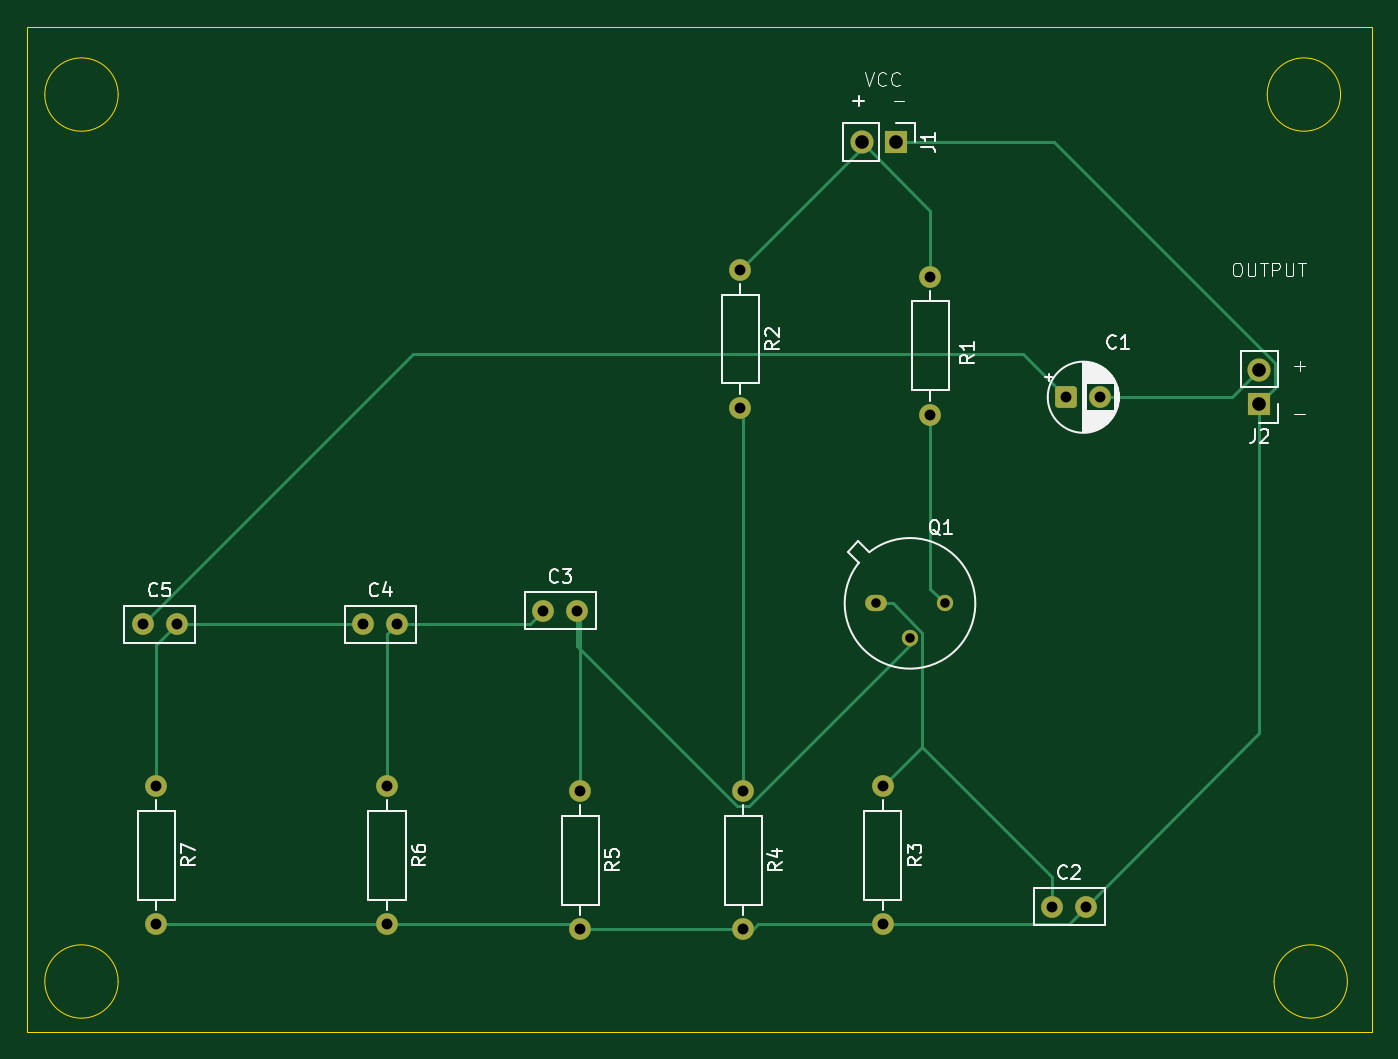
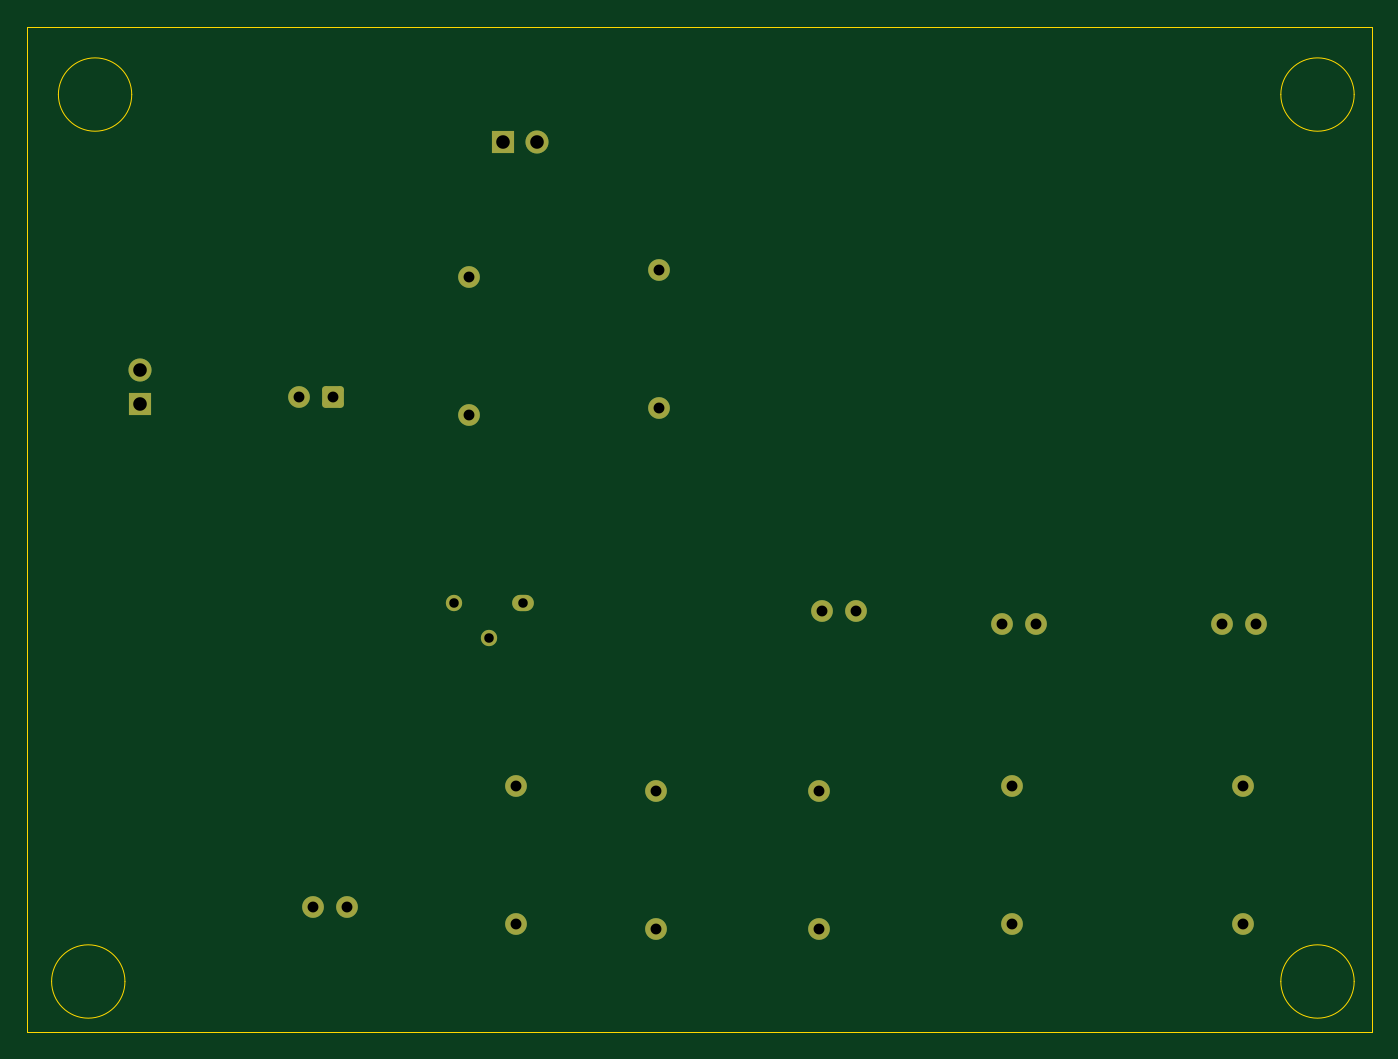
Circuit board: 11 layer files. Board 99.0 x 74.0 mm.
- bottom_copper: RC Phase Shift Oscillator-B_Cu.gbr (3439 bytes)
- bottom_mask: RC Phase Shift Oscillator-B_Mask.gbr (2347 bytes)
- paste: RC Phase Shift Oscillator-B_Paste.gbr (470 bytes)
- bottom_silk: RC Phase Shift Oscillator-B_Silkscreen.gbr (471 bytes)
- outline: RC Phase Shift Oscillator-Edge_Cuts.gbr (1239 bytes)
- top_copper: RC Phase Shift Oscillator-F_Cu.gbr (6335 bytes)
- top_mask: RC Phase Shift Oscillator-F_Mask.gbr (2347 bytes)
- paste: RC Phase Shift Oscillator-F_Paste.gbr (470 bytes)
- top_silk: RC Phase Shift Oscillator-F_Silkscreen.gbr (31349 bytes)
- drill: RC Phase Shift Oscillator-NPTH.drl (264 bytes)
- drill: RC Phase Shift Oscillator-PTH.drl (927 bytes)

=== bottom_copper: RC Phase Shift Oscillator-B_Cu.gbr ===
%TF.GenerationSoftware,KiCad,Pcbnew,10.0.0*%
%TF.CreationDate,2026-05-16T22:46:56+05:30*%
%TF.ProjectId,RC Phase Shift Oscillator,52432050-6861-4736-9520-536869667420,rev?*%
%TF.SameCoordinates,Original*%
%TF.FileFunction,Copper,L2,Bot*%
%TF.FilePolarity,Positive*%
%FSLAX46Y46*%
G04 Gerber Fmt 4.6, Leading zero omitted, Abs format (unit mm)*
G04 Created by KiCad (PCBNEW 10.0.0) date 2026-05-16 22:46:56*
%MOMM*%
%LPD*%
G01*
G04 APERTURE LIST*
G04 Aperture macros list*
%AMRoundRect*
0 Rectangle with rounded corners*
0 $1 Rounding radius*
0 $2 $3 $4 $5 $6 $7 $8 $9 X,Y pos of 4 corners*
0 Add a 4 corners polygon primitive as box body*
4,1,4,$2,$3,$4,$5,$6,$7,$8,$9,$2,$3,0*
0 Add four circle primitives for the rounded corners*
1,1,$1+$1,$2,$3*
1,1,$1+$1,$4,$5*
1,1,$1+$1,$6,$7*
1,1,$1+$1,$8,$9*
0 Add four rect primitives between the rounded corners*
20,1,$1+$1,$2,$3,$4,$5,0*
20,1,$1+$1,$4,$5,$6,$7,0*
20,1,$1+$1,$6,$7,$8,$9,0*
20,1,$1+$1,$8,$9,$2,$3,0*%
G04 Aperture macros list end*
%TA.AperFunction,ComponentPad*%
%ADD10C,1.600000*%
%TD*%
%TA.AperFunction,ComponentPad*%
%ADD11O,1.600000X1.200000*%
%TD*%
%TA.AperFunction,ComponentPad*%
%ADD12C,1.200000*%
%TD*%
%TA.AperFunction,ComponentPad*%
%ADD13R,1.700000X1.700000*%
%TD*%
%TA.AperFunction,ComponentPad*%
%ADD14C,1.700000*%
%TD*%
%TA.AperFunction,ComponentPad*%
%ADD15RoundRect,0.250000X-0.550000X-0.550000X0.550000X-0.550000X0.550000X0.550000X-0.550000X0.550000X0*%
%TD*%
G04 APERTURE END LIST*
D10*
%TO.P,R1,2*%
%TO.N,Net-(Q1-C)*%
X248000000Y-118080000D03*
%TO.P,R1,1*%
%TO.N,Net-(J1-Pin_2)*%
X248000000Y-107920000D03*
%TD*%
%TO.P,R2,2*%
%TO.N,Net-(R2-Pad2)*%
X234000000Y-117580000D03*
%TO.P,R2,1*%
%TO.N,Net-(J1-Pin_2)*%
X234000000Y-107420000D03*
%TD*%
%TO.P,R7,1*%
%TO.N,Net-(C4-Pad1)*%
X191000000Y-145420000D03*
%TO.P,R7,2*%
%TO.N,GND*%
X191000000Y-155580000D03*
%TD*%
%TO.P,R6,1*%
%TO.N,Net-(C3-Pad1)*%
X208000000Y-145420000D03*
%TO.P,R6,2*%
%TO.N,GND*%
X208000000Y-155580000D03*
%TD*%
%TO.P,R5,1*%
%TO.N,Net-(Q1-B)*%
X222215000Y-145785000D03*
%TO.P,R5,2*%
%TO.N,GND*%
X222215000Y-155945000D03*
%TD*%
%TO.P,R4,1*%
%TO.N,Net-(R2-Pad2)*%
X234215000Y-145785000D03*
%TO.P,R4,2*%
%TO.N,GND*%
X234215000Y-155945000D03*
%TD*%
%TO.P,R3,1*%
%TO.N,Net-(Q1-E)*%
X244500000Y-145420000D03*
%TO.P,R3,2*%
%TO.N,GND*%
X244500000Y-155580000D03*
%TD*%
D11*
%TO.P,Q1,1,E_1*%
%TO.N,Net-(Q1-E)*%
X243960000Y-131960000D03*
D12*
%TO.P,Q1,2,B_2*%
%TO.N,Net-(Q1-B)*%
X246500000Y-134500000D03*
%TO.P,Q1,3,C_3*%
%TO.N,Net-(Q1-C)*%
X249040000Y-131960000D03*
%TD*%
D13*
%TO.P,J2,1,Pin_1_1*%
%TO.N,GND*%
X272215000Y-117285000D03*
D14*
%TO.P,J2,2,Pin_2_2*%
%TO.N,Net-(J2-Pin_2)*%
X272215000Y-114745000D03*
%TD*%
D13*
%TO.P,J1,1,Pin_1_1*%
%TO.N,GND*%
X245500000Y-98000000D03*
D14*
%TO.P,J1,2,Pin_2_2*%
%TO.N,Net-(J1-Pin_2)*%
X242960000Y-98000000D03*
%TD*%
D10*
%TO.P,C5,1*%
%TO.N,Net-(C1-Pad1)*%
X190000000Y-133500000D03*
%TO.P,C5,2*%
%TO.N,Net-(C4-Pad1)*%
X192500000Y-133500000D03*
%TD*%
%TO.P,C4,1*%
%TO.N,Net-(C4-Pad1)*%
X206250000Y-133500000D03*
%TO.P,C4,2*%
%TO.N,Net-(C3-Pad1)*%
X208750000Y-133500000D03*
%TD*%
%TO.P,C3,1*%
%TO.N,Net-(C3-Pad1)*%
X219500000Y-132500000D03*
%TO.P,C3,2*%
%TO.N,Net-(Q1-B)*%
X222000000Y-132500000D03*
%TD*%
%TO.P,C2,1*%
%TO.N,Net-(Q1-E)*%
X256965000Y-154285000D03*
%TO.P,C2,2*%
%TO.N,GND*%
X259465000Y-154285000D03*
%TD*%
D15*
%TO.P,C1,1*%
%TO.N,Net-(C1-Pad1)*%
X258009888Y-116785000D03*
D10*
%TO.P,C1,2*%
%TO.N,Net-(J2-Pin_2)*%
X260509888Y-116785000D03*
%TD*%
M02*

=== bottom_mask: RC Phase Shift Oscillator-B_Mask.gbr (2347 bytes, source withheld) ===
=== paste: RC Phase Shift Oscillator-B_Paste.gbr ===
%TF.GenerationSoftware,KiCad,Pcbnew,10.0.0*%
%TF.CreationDate,2026-05-16T22:46:56+05:30*%
%TF.ProjectId,RC Phase Shift Oscillator,52432050-6861-4736-9520-536869667420,rev?*%
%TF.SameCoordinates,Original*%
%TF.FileFunction,Paste,Bot*%
%TF.FilePolarity,Positive*%
%FSLAX46Y46*%
G04 Gerber Fmt 4.6, Leading zero omitted, Abs format (unit mm)*
G04 Created by KiCad (PCBNEW 10.0.0) date 2026-05-16 22:46:56*
%MOMM*%
%LPD*%
G01*
G04 APERTURE LIST*
G04 APERTURE END LIST*
M02*

=== bottom_silk: RC Phase Shift Oscillator-B_Silkscreen.gbr ===
%TF.GenerationSoftware,KiCad,Pcbnew,10.0.0*%
%TF.CreationDate,2026-05-16T22:46:56+05:30*%
%TF.ProjectId,RC Phase Shift Oscillator,52432050-6861-4736-9520-536869667420,rev?*%
%TF.SameCoordinates,Original*%
%TF.FileFunction,Legend,Bot*%
%TF.FilePolarity,Positive*%
%FSLAX46Y46*%
G04 Gerber Fmt 4.6, Leading zero omitted, Abs format (unit mm)*
G04 Created by KiCad (PCBNEW 10.0.0) date 2026-05-16 22:46:56*
%MOMM*%
%LPD*%
G01*
G04 APERTURE LIST*
G04 APERTURE END LIST*
M02*

=== outline: RC Phase Shift Oscillator-Edge_Cuts.gbr ===
%TF.GenerationSoftware,KiCad,Pcbnew,10.0.0*%
%TF.CreationDate,2026-05-16T22:46:56+05:30*%
%TF.ProjectId,RC Phase Shift Oscillator,52432050-6861-4736-9520-536869667420,rev?*%
%TF.SameCoordinates,Original*%
%TF.FileFunction,Profile,NP*%
%FSLAX46Y46*%
G04 Gerber Fmt 4.6, Leading zero omitted, Abs format (unit mm)*
G04 Created by KiCad (PCBNEW 10.0.0) date 2026-05-16 22:46:56*
%MOMM*%
%LPD*%
G01*
G04 APERTURE LIST*
%TA.AperFunction,Profile*%
%ADD10C,0.050000*%
%TD*%
G04 APERTURE END LIST*
D10*
X278700000Y-159800000D02*
G75*
G02*
X273300000Y-159800000I-2700000J0D01*
G01*
X273300000Y-159800000D02*
G75*
G02*
X278700000Y-159800000I2700000J0D01*
G01*
X188200000Y-94500000D02*
G75*
G02*
X182800000Y-94500000I-2700000J0D01*
G01*
X182800000Y-94500000D02*
G75*
G02*
X188200000Y-94500000I2700000J0D01*
G01*
X188200000Y-159800000D02*
G75*
G02*
X182800000Y-159800000I-2700000J0D01*
G01*
X182800000Y-159800000D02*
G75*
G02*
X188200000Y-159800000I2700000J0D01*
G01*
X278200000Y-94500000D02*
G75*
G02*
X272800000Y-94500000I-2700000J0D01*
G01*
X272800000Y-94500000D02*
G75*
G02*
X278200000Y-94500000I2700000J0D01*
G01*
X181500000Y-89500000D02*
X280500000Y-89500000D01*
X280500000Y-163500000D01*
X181500000Y-163500000D01*
X181500000Y-89500000D01*
M02*

=== top_copper: RC Phase Shift Oscillator-F_Cu.gbr (6335 bytes, source omitted) ===
=== top_mask: RC Phase Shift Oscillator-F_Mask.gbr (2347 bytes, source withheld) ===
=== paste: RC Phase Shift Oscillator-F_Paste.gbr ===
%TF.GenerationSoftware,KiCad,Pcbnew,10.0.0*%
%TF.CreationDate,2026-05-16T22:46:56+05:30*%
%TF.ProjectId,RC Phase Shift Oscillator,52432050-6861-4736-9520-536869667420,rev?*%
%TF.SameCoordinates,Original*%
%TF.FileFunction,Paste,Top*%
%TF.FilePolarity,Positive*%
%FSLAX46Y46*%
G04 Gerber Fmt 4.6, Leading zero omitted, Abs format (unit mm)*
G04 Created by KiCad (PCBNEW 10.0.0) date 2026-05-16 22:46:56*
%MOMM*%
%LPD*%
G01*
G04 APERTURE LIST*
G04 APERTURE END LIST*
M02*

=== top_silk: RC Phase Shift Oscillator-F_Silkscreen.gbr (31349 bytes, source omitted) ===
=== drill: RC Phase Shift Oscillator-NPTH.drl ===
M48
; DRILL file KiCad 10.0.0 date 2026-05-16T22:47:00
; FORMAT={-:-/ absolute / metric / decimal}
; #@! TF.CreationDate,2026-05-16T22:47:00+05:30
; #@! TF.GenerationSoftware,Kicad,Pcbnew,10.0.0
; #@! TF.FileFunction,NonPlated,1,2,NPTH
FMAT,2
METRIC
%
G90
G05
M30

=== drill: RC Phase Shift Oscillator-PTH.drl ===
M48
; DRILL file KiCad 10.0.0 date 2026-05-16T22:47:00
; FORMAT={-:-/ absolute / metric / decimal}
; #@! TF.CreationDate,2026-05-16T22:47:00+05:30
; #@! TF.GenerationSoftware,Kicad,Pcbnew,10.0.0
; #@! TF.FileFunction,Plated,1,2,PTH
FMAT,2
METRIC
; #@! TA.AperFunction,Plated,PTH,ComponentDrill
T1C0.700
; #@! TA.AperFunction,Plated,PTH,ComponentDrill
T2C0.800
; #@! TA.AperFunction,Plated,PTH,ComponentDrill
T3C1.000
%
G90
G05
T1
X243.96Y-131.96
X246.5Y-134.5
X249.04Y-131.96
T2
X190.0Y-133.5
X191.0Y-145.42
X191.0Y-155.58
X192.5Y-133.5
X206.25Y-133.5
X208.0Y-145.42
X208.0Y-155.58
X208.75Y-133.5
X219.5Y-132.5
X222.0Y-132.5
X222.215Y-145.785
X222.215Y-155.945
X234.0Y-107.42
X234.0Y-117.58
X234.215Y-145.785
X234.215Y-155.945
X244.5Y-145.42
X244.5Y-155.58
X248.0Y-107.92
X248.0Y-118.08
X256.965Y-154.285
X258.01Y-116.785
X259.465Y-154.285
X260.51Y-116.785
T3
X242.96Y-98.0
X245.5Y-98.0
X272.215Y-114.745
X272.215Y-117.285
M30
